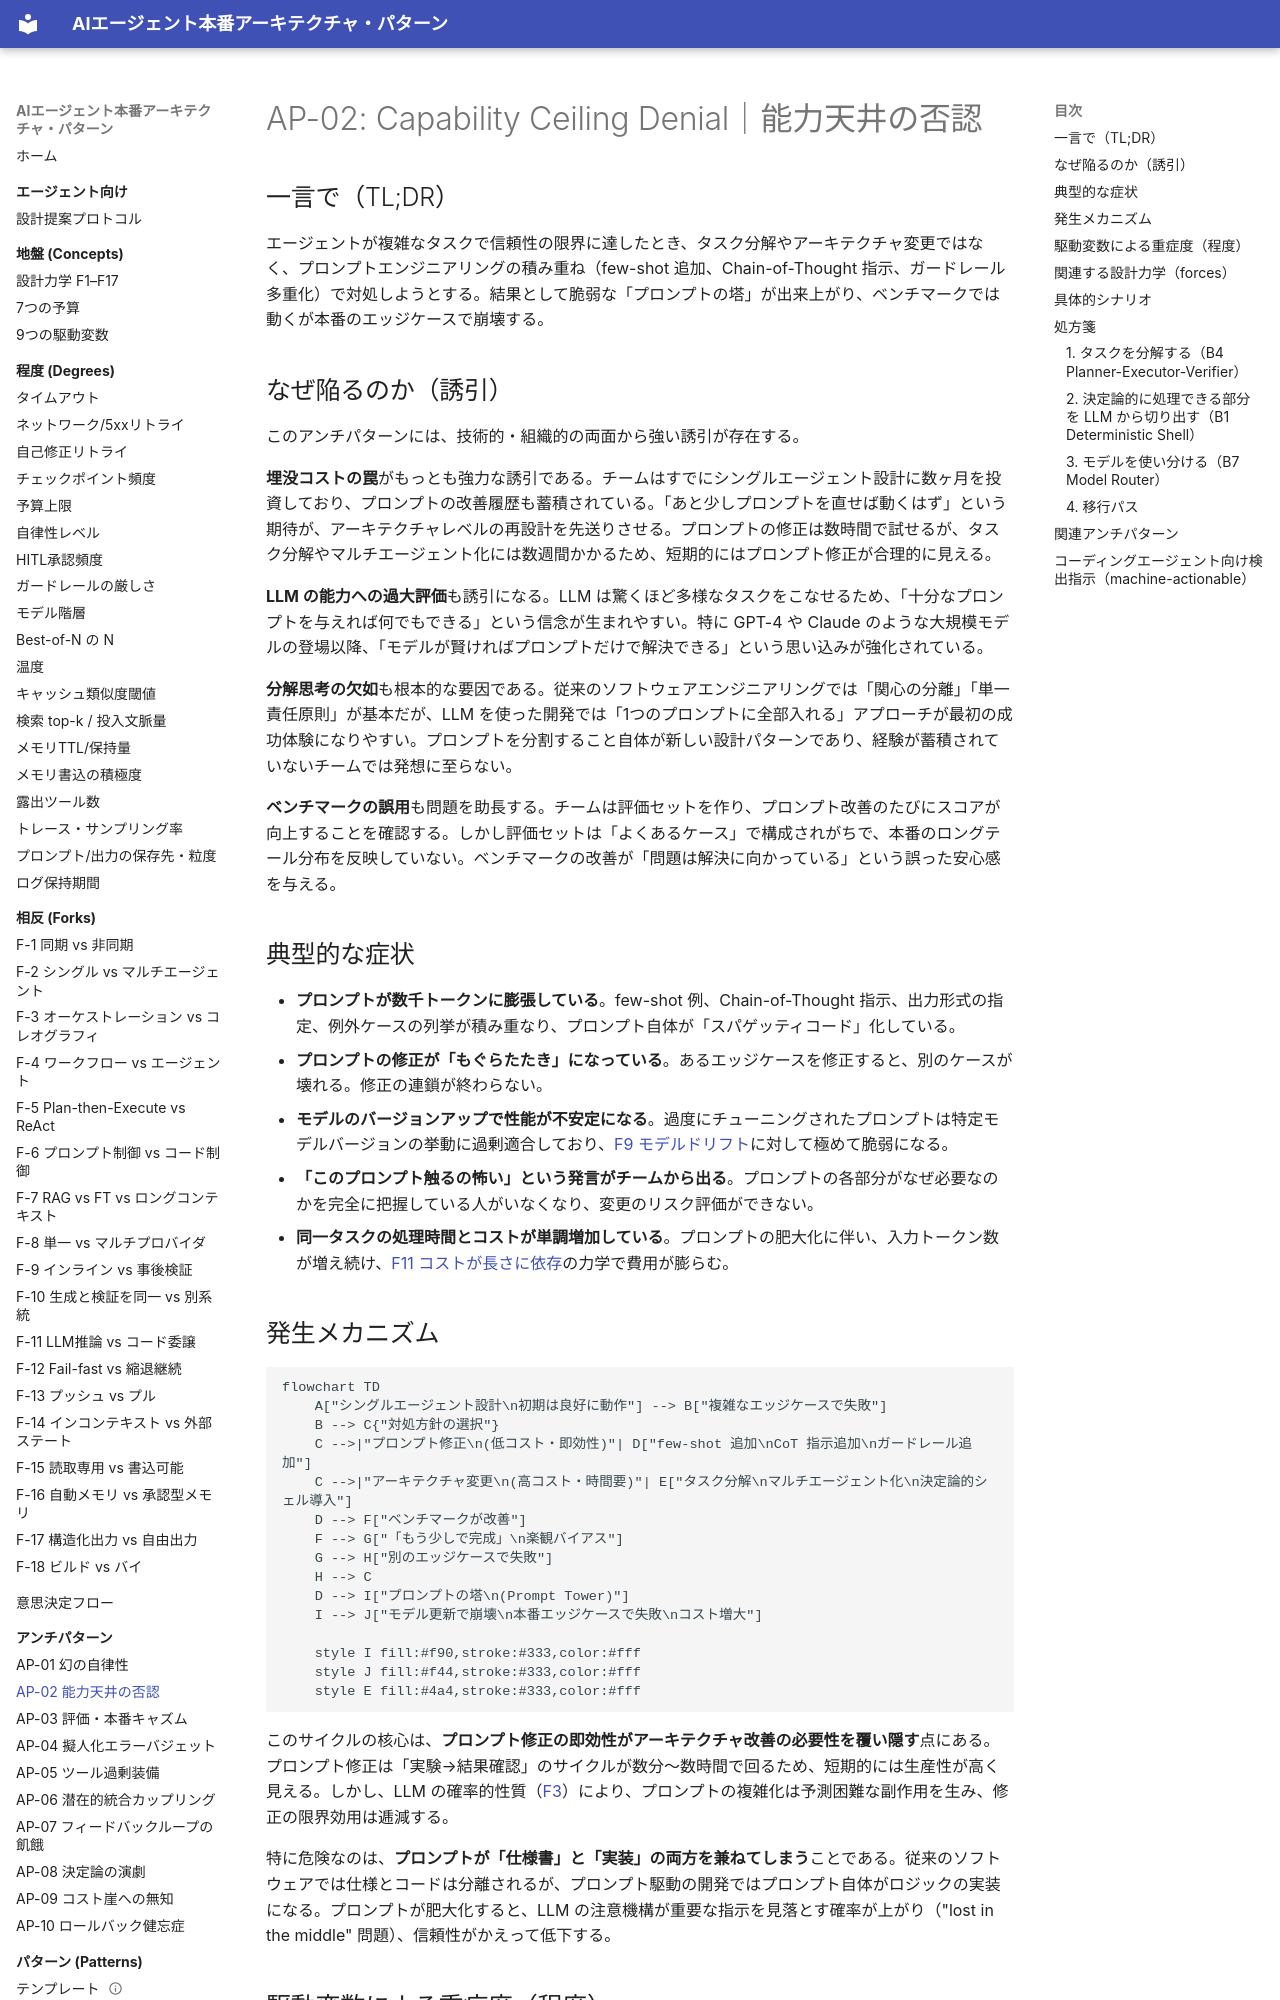

repository: shibuiwilliam/agent-reference-architectures · page: antipatterns/ap02-capability-ceiling-denial/index.html · generator: mkdocs

# AP-02: Capability Ceiling Denial｜能力天井の否認

## 一言で（TL;DR）

エージェントが複雑なタスクで信頼性の限界に達したとき、タスク分解やアーキテクチャ変更ではなく、プロンプトエンジニアリングの積み重ね（few-shot 追加、Chain-of-Thought 指示、ガードレール多重化）で対処しようとする。結果として脆弱な「プロンプトの塔」が出来上がり、ベンチマークでは動くが本番のエッジケースで崩壊する。

## なぜ陥るのか（誘引）

このアンチパターンには、技術的・組織的の両面から強い誘引が存在する。

**埋没コストの罠**がもっとも強力な誘引である。チームはすでにシングルエージェント設計に数ヶ月を投資しており、プロンプトの改善履歴も蓄積されている。「あと少しプロンプトを直せば動くはず」という期待が、アーキテクチャレベルの再設計を先送りさせる。プロンプトの修正は数時間で試せるが、タスク分解やマルチエージェント化には数週間かかるため、短期的にはプロンプト修正が合理的に見える。

**LLM の能力への過大評価**も誘引になる。LLM は驚くほど多様なタスクをこなせるため、「十分なプロンプトを与えれば何でもできる」という信念が生まれやすい。特に GPT-4 や Claude のような大規模モデルの登場以降、「モデルが賢ければプロンプトだけで解決できる」という思い込みが強化されている。

**分解思考の欠如**も根本的な要因である。従来のソフトウェアエンジニアリングでは「関心の分離」「単一責任原則」が基本だが、LLM を使った開発では「1つのプロンプトに全部入れる」アプローチが最初の成功体験になりやすい。プロンプトを分割すること自体が新しい設計パターンであり、経験が蓄積されていないチームでは発想に至らない。

**ベンチマークの誤用**も問題を助長する。チームは評価セットを作り、プロンプト改善のたびにスコアが向上することを確認する。しかし評価セットは「よくあるケース」で構成されがちで、本番のロングテール分布を反映していない。ベンチマークの改善が「問題は解決に向かっている」という誤った安心感を与える。

## 典型的な症状

- **プロンプトが数千トークンに膨張している**。few-shot 例、Chain-of-Thought 指示、出力形式の指定、例外ケースの列挙が積み重なり、プロンプト自体が「スパゲッティコード」化している。
- **プロンプトの修正が「もぐらたたき」になっている**。あるエッジケースを修正すると、別のケースが壊れる。修正の連鎖が終わらない。
- **モデルのバージョンアップで性能が不安定になる**。過度にチューニングされたプロンプトは特定モデルバージョンの挙動に過剰適合しており、[F9 モデルドリフト](../concepts/design-forces.md)に対して極めて脆弱になる。
- **「このプロンプト触るの怖い」という発言がチームから出る**。プロンプトの各部分がなぜ必要なのかを完全に把握している人がいなくなり、変更のリスク評価ができない。
- **同一タスクの処理時間とコストが単調増加している**。プロンプトの肥大化に伴い、入力トークン数が増え続け、[F11 コストが長さに依存](../concepts/design-forces.md)の力学で費用が膨らむ。
